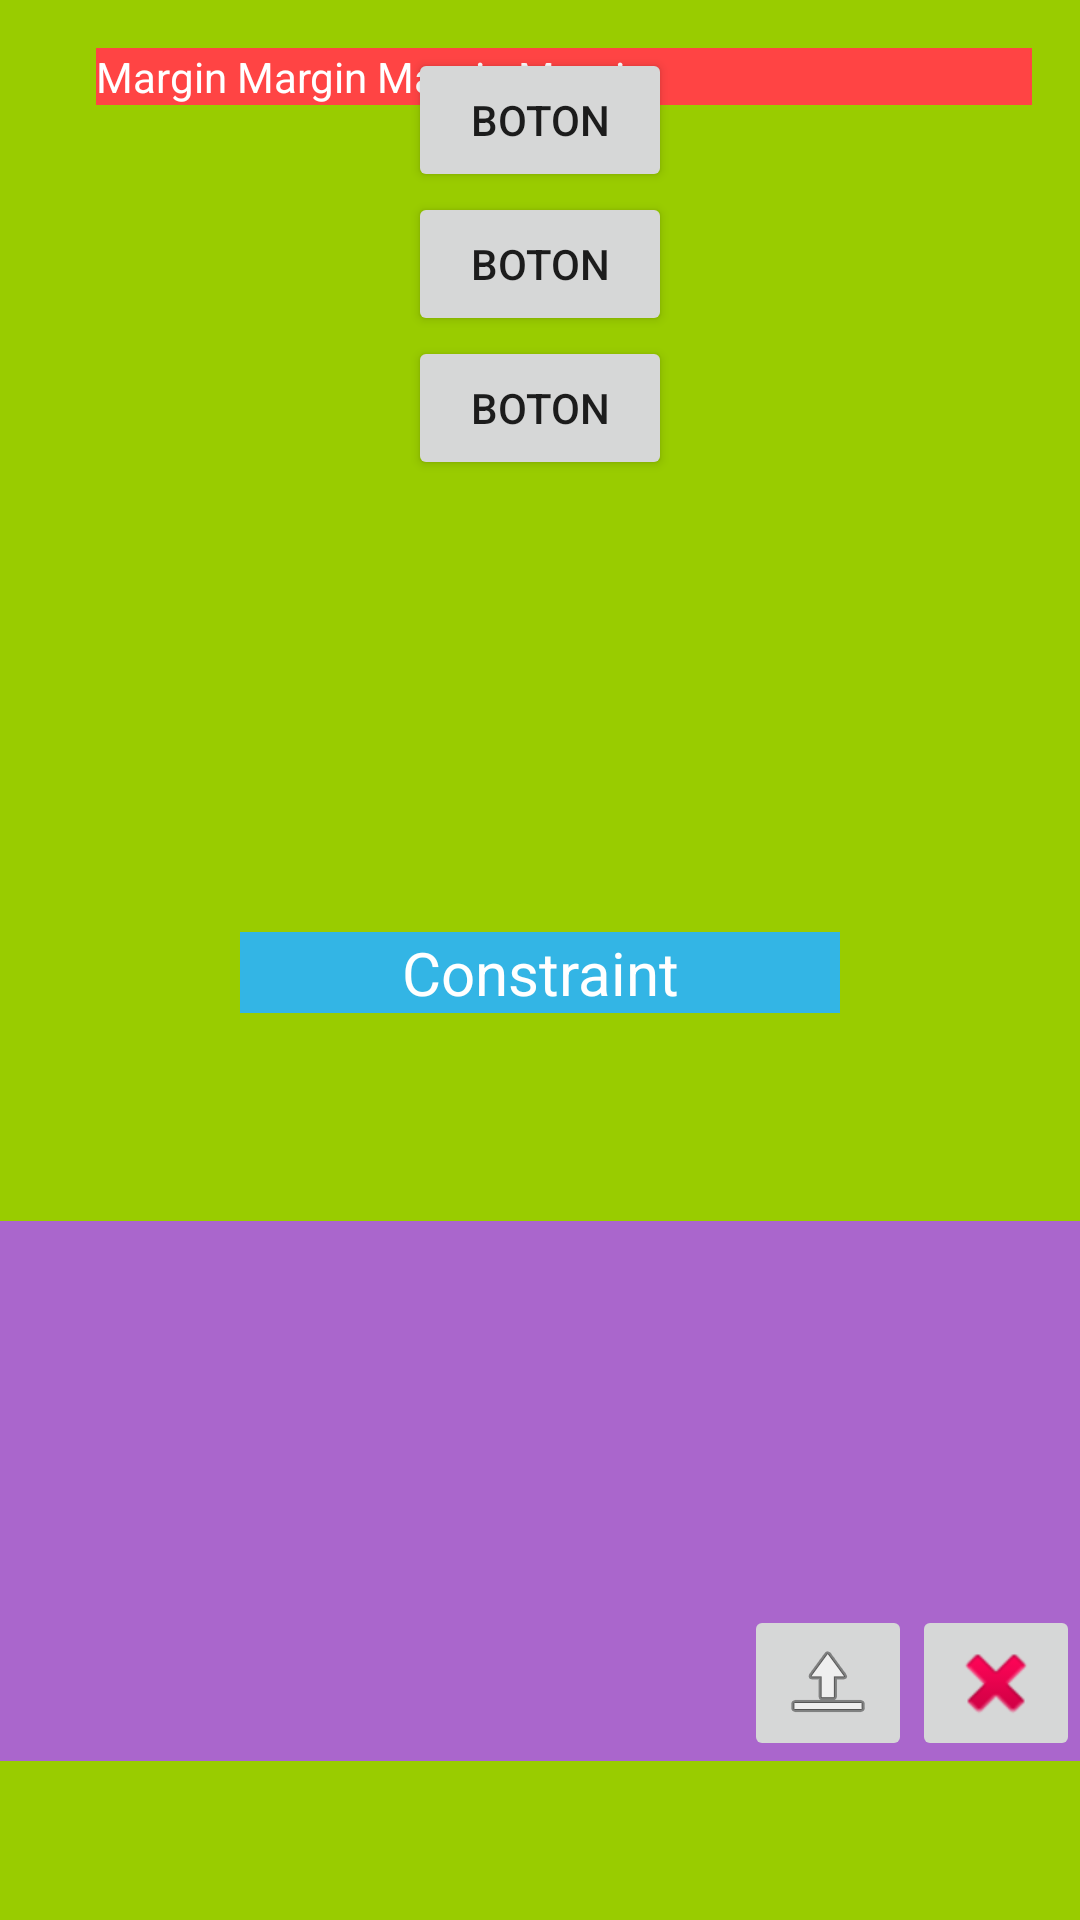

Here is an Android app screen rendered from its layout file. Give the layout XML and the strings, colors and styles it references.
<!-- AndroidManifest.xml: application theme Theme.Seccion5LayoutsKotlin -->
<!-- res/layout/fragment_constraint.xml -->
<?xml version="1.0" encoding="utf-8"?>
<androidx.constraintlayout.widget.ConstraintLayout
    xmlns:android="http://schemas.android.com/apk/res/android"
    xmlns:app="http://schemas.android.com/apk/res-auto"
    xmlns:tools="http://schemas.android.com/tools"
    android:layout_width="match_parent"
    android:layout_height="match_parent"
    android:background="@android:color/holo_green_light"
    tools:context=".ui.notifications.NotificationsFragment">

    <TextView
        android:id="@+id/text_notifications"
        android:layout_width="200dp"
        android:layout_height="wrap_content"
        android:layout_marginStart="8dp"
        android:layout_marginTop="8dp"
        android:layout_marginEnd="8dp"
        android:text="Constraint"
        android:textAlignment="center"
        android:textSize="20sp"
        android:textColor="@android:color/white"
        android:background="@android:color/holo_blue_light"
        app:layout_constraintBottom_toBottomOf="parent"
        app:layout_constraintEnd_toEndOf="parent"
        app:layout_constraintStart_toStartOf="parent"
        app:layout_constraintTop_toTopOf="parent" />

    <ImageView
        android:id="@+id/imageView"
        android:layout_width="wrap_content"
        android:layout_height="wrap_content"
        android:layout_marginStart="16dp"
        android:layout_marginTop="16dp"
        android:src="@mipmap/ic_launcher"
        app:layout_constraintStart_toStartOf="parent"
        app:layout_constraintTop_toTopOf="parent" />

    <TextView
        android:id="@+id/textView"
        android:layout_width="0dp"
        android:layout_height="wrap_content"
        android:background="@android:color/holo_red_light"
        android:layout_marginStart="16dp"
        android:layout_marginEnd="16dp"
        android:text="Margin Margin Margin Margin"
        android:textColor="@android:color/white"
        app:layout_constraintEnd_toEndOf="parent"
        app:layout_constraintStart_toEndOf="@+id/imageView"
        app:layout_constraintTop_toTopOf="@+id/imageView" />

    <View
        android:layout_width="0dp"
        android:layout_height="0dp"
        android:background="@android:color/holo_blue_dark"
        app:layout_constraintTop_toBottomOf="@id/textView"

        android:layout_marginTop="16dp"
        app:layout_constraintEnd_toEndOf="@id/textView"
        app:layout_constraintStart_toStartOf="@id/textView"
        app:layout_constraintBottom_toBottomOf="@id/imageView" />

    <Button
        android:id="@+id/button3"
        android:layout_width="wrap_content"
        android:layout_height="wrap_content"
        android:text="Boton"
        app:layout_constraintEnd_toEndOf="@+id/button2"
        app:layout_constraintStart_toStartOf="@+id/button2"
        app:layout_constraintTop_toBottomOf="@+id/button2" />

    <Button
        android:id="@+id/button"
        android:layout_width="wrap_content"
        android:layout_height="wrap_content"
        android:text="Boton"
        app:layout_constraintEnd_toEndOf="parent"
        app:layout_constraintStart_toStartOf="parent"
        app:layout_constraintTop_toBottomOf="@+id/imageView" />

    <Button
        android:id="@+id/button2"
        android:layout_width="wrap_content"
        android:layout_height="wrap_content"
        android:text="Boton"
        app:layout_constraintEnd_toEndOf="@+id/button"
        app:layout_constraintStart_toStartOf="@+id/button"
        app:layout_constraintTop_toBottomOf="@+id/button" />

    <ImageView
        android:id="@+id/imgCover"
        android:layout_width="match_parent"
        android:layout_height="180dp"
        android:layout_marginTop="16dp"
        android:background="@android:color/holo_purple"
        app:layout_constraintBottom_toBottomOf="parent"
        app:layout_constraintEnd_toEndOf="parent"
        app:layout_constraintStart_toStartOf="parent"
        app:layout_constraintTop_toBottomOf="@+id/text_notifications" />

    <ImageButton
        android:id="@+id/imgButton"
        android:layout_width="wrap_content"
        android:layout_height="wrap_content"
        android:layout_gravity="end|bottom"
        android:src="@android:drawable/ic_delete"
        app:layout_constraintEnd_toEndOf="@id/imgCover"
        app:layout_constraintBottom_toBottomOf="@id/imgCover"/>

    <ImageButton
        android:layout_width="wrap_content"
        android:layout_height="wrap_content"
        android:layout_gravity="end|bottom"
        android:src="@android:drawable/ic_menu_upload"
        app:layout_constraintEnd_toStartOf="@id/imgButton"
        app:layout_constraintBottom_toBottomOf="@id/imgCover"/>

</androidx.constraintlayout.widget.ConstraintLayout>
<!-- resources referenced by this layout -->
<resources>
  <style name="Theme.Seccion5LayoutsKotlin" parent="Theme.MaterialComponents.DayNight.DarkActionBar">
          
          <item name="colorPrimary">@color/purple_500</item>
          <item name="colorPrimaryVariant">@color/purple_700</item>
          <item name="colorOnPrimary">@color/white</item>
          
          <item name="colorSecondary">@color/teal_200</item>
          <item name="colorSecondaryVariant">@color/teal_700</item>
          <item name="colorOnSecondary">@color/black</item>
          
          <item name="android:statusBarColor" tools:targetApi="l">?attr/colorPrimaryVariant</item>
          
      </style>
  <!-- not gathered from this repository: default colours our renderer supplied (Android Studio template values) -->
  <color name="purple_500">#FF6200EE</color>
  <color name="purple_700">#FF3700B3</color>
  <color name="teal_200">#FF03DAC5</color>
  <color name="teal_700">#FF018786</color>
  <color name="black">#FF000000</color>
  <color name="white">#FFFFFFFF</color>
</resources>
